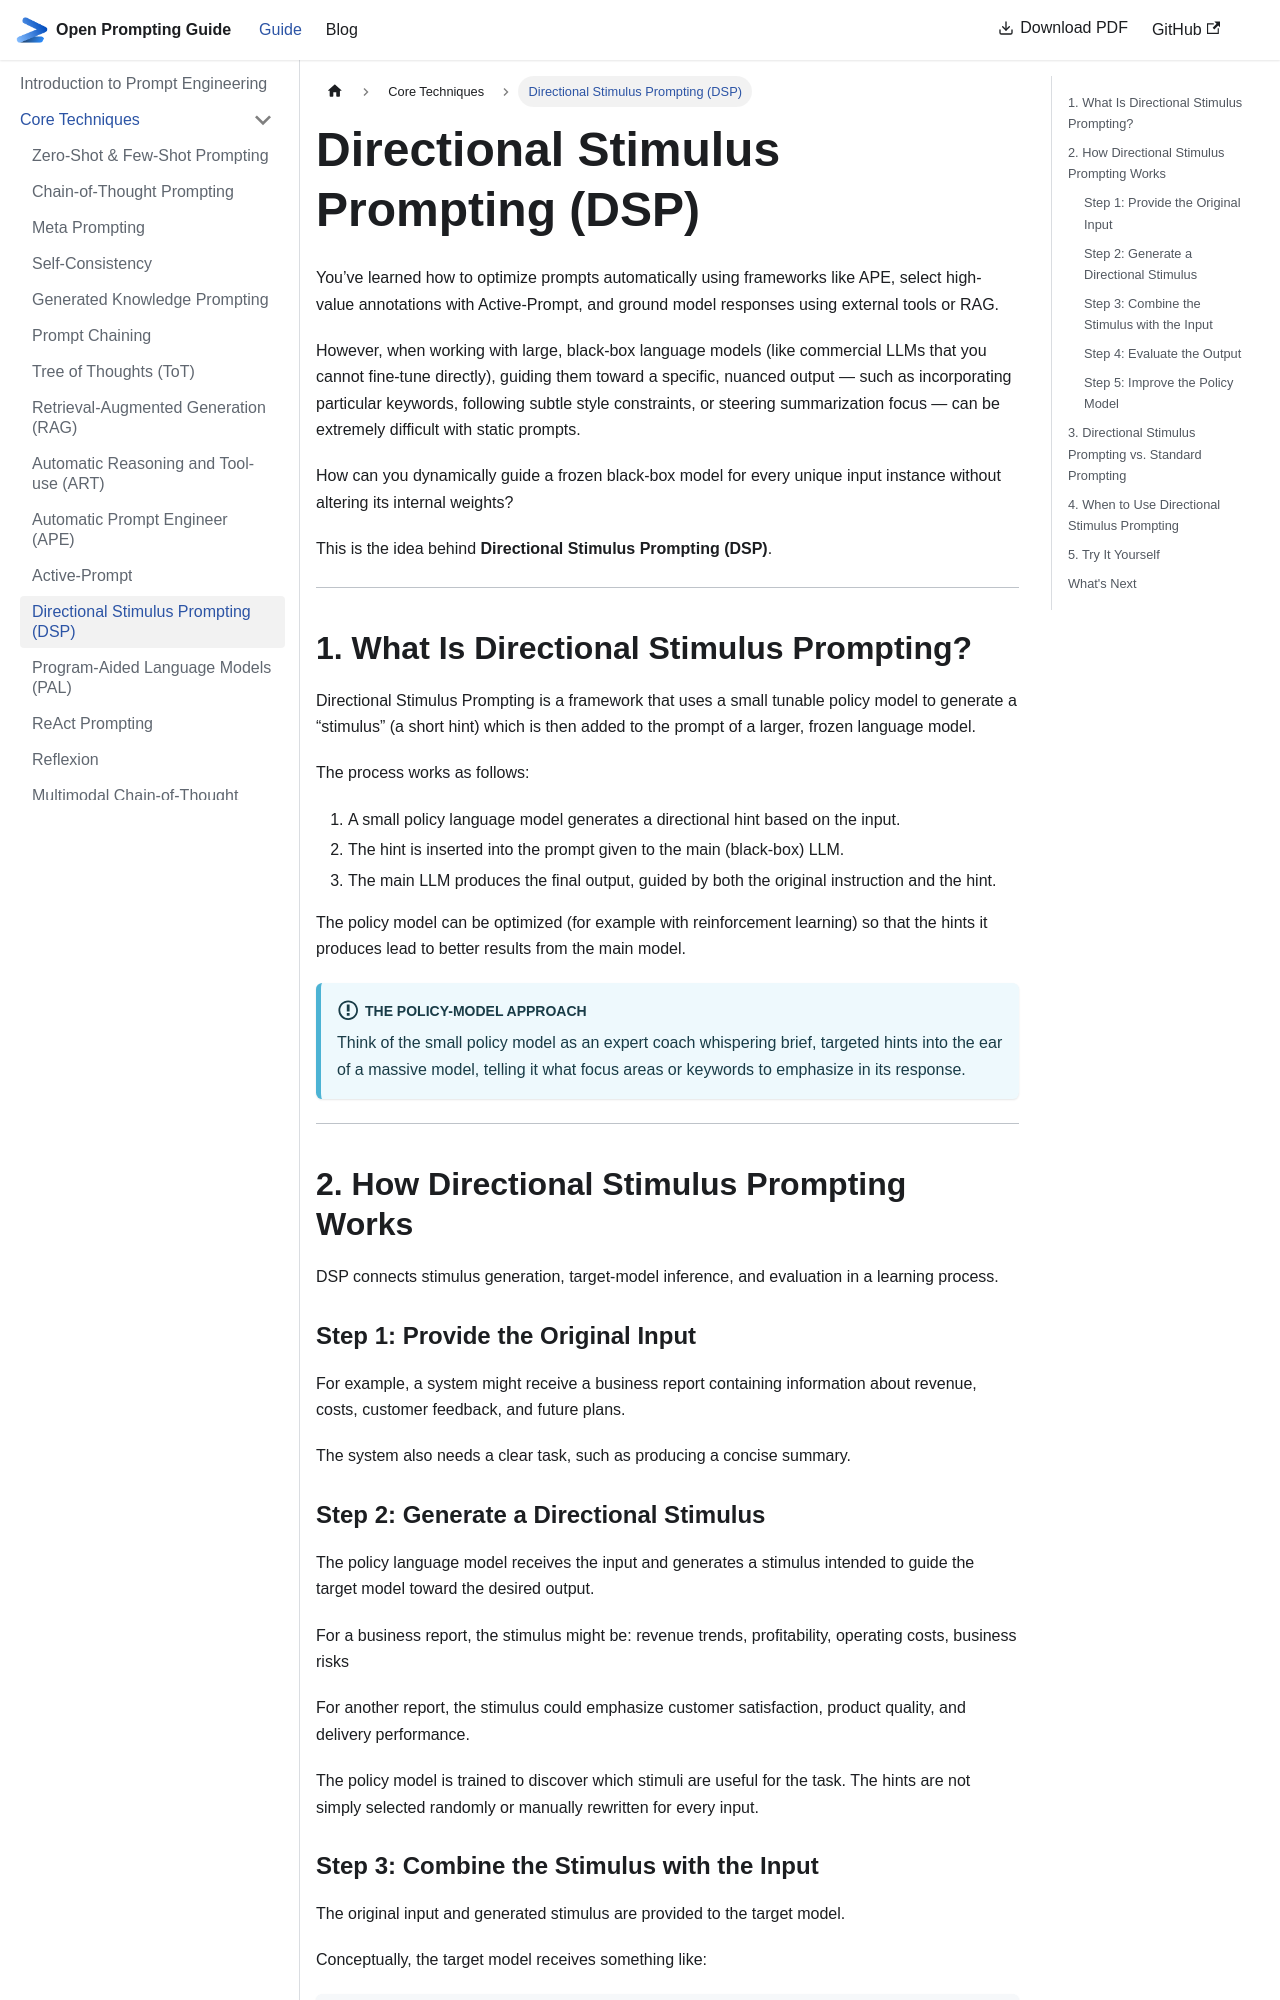

repository: khaledlajili/open-prompting-guide · page: docs/core-techniques/dsp/index.html · generator: docusaurus

---
sidebar_position: 12
---

# Directional Stimulus Prompting (DSP)

You’ve learned how to optimize prompts automatically using frameworks like APE, select high-value annotations with Active-Prompt, and ground model responses using external tools or RAG.

However, when working with large, black-box language models (like commercial LLMs that you cannot fine-tune directly), guiding them toward a specific, nuanced output — such as incorporating particular keywords, following subtle style constraints, or steering summarization focus — can be extremely difficult with static prompts.

How can you dynamically guide a frozen black-box model for every unique input instance without altering its internal weights?

This is the idea behind **Directional Stimulus Prompting (DSP)**.

---

## 1. What Is Directional Stimulus Prompting?

Directional Stimulus Prompting is a framework that uses a small tunable policy model to generate a “stimulus” (a short hint) which is then added to the prompt of a larger, frozen language model.

The process works as follows:

1. A small policy language model generates a directional hint based on the input.
2. The hint is inserted into the prompt given to the main (black-box) LLM.
3. The main LLM produces the final output, guided by both the original instruction and the hint.

The policy model can be optimized (for example with reinforcement learning) so that the hints it produces lead to better results from the main model.

:::info The Policy-Model Approach
Think of the small policy model as an expert coach whispering brief, targeted hints into the ear of a massive model, telling it what focus areas or keywords to emphasize in its response.
:::

---

## 2. How Directional Stimulus Prompting Works

DSP connects stimulus generation, target-model inference, and evaluation in a learning process.

### Step 1: Provide the Original Input

For example, a system might receive a business report containing information about revenue, costs, customer feedback, and future plans.

The system also needs a clear task, such as producing a concise summary.

### Step 2: Generate a Directional Stimulus

The policy language model receives the input and generates a stimulus intended to guide the target model toward the desired output.

For a business report, the stimulus might be: revenue trends, profitability, operating costs, business risks

For another report, the stimulus could emphasize customer satisfaction, product quality, and delivery performance.

The policy model is trained to discover which stimuli are useful for the task. The hints are not simply selected randomly or manually rewritten for every input.
